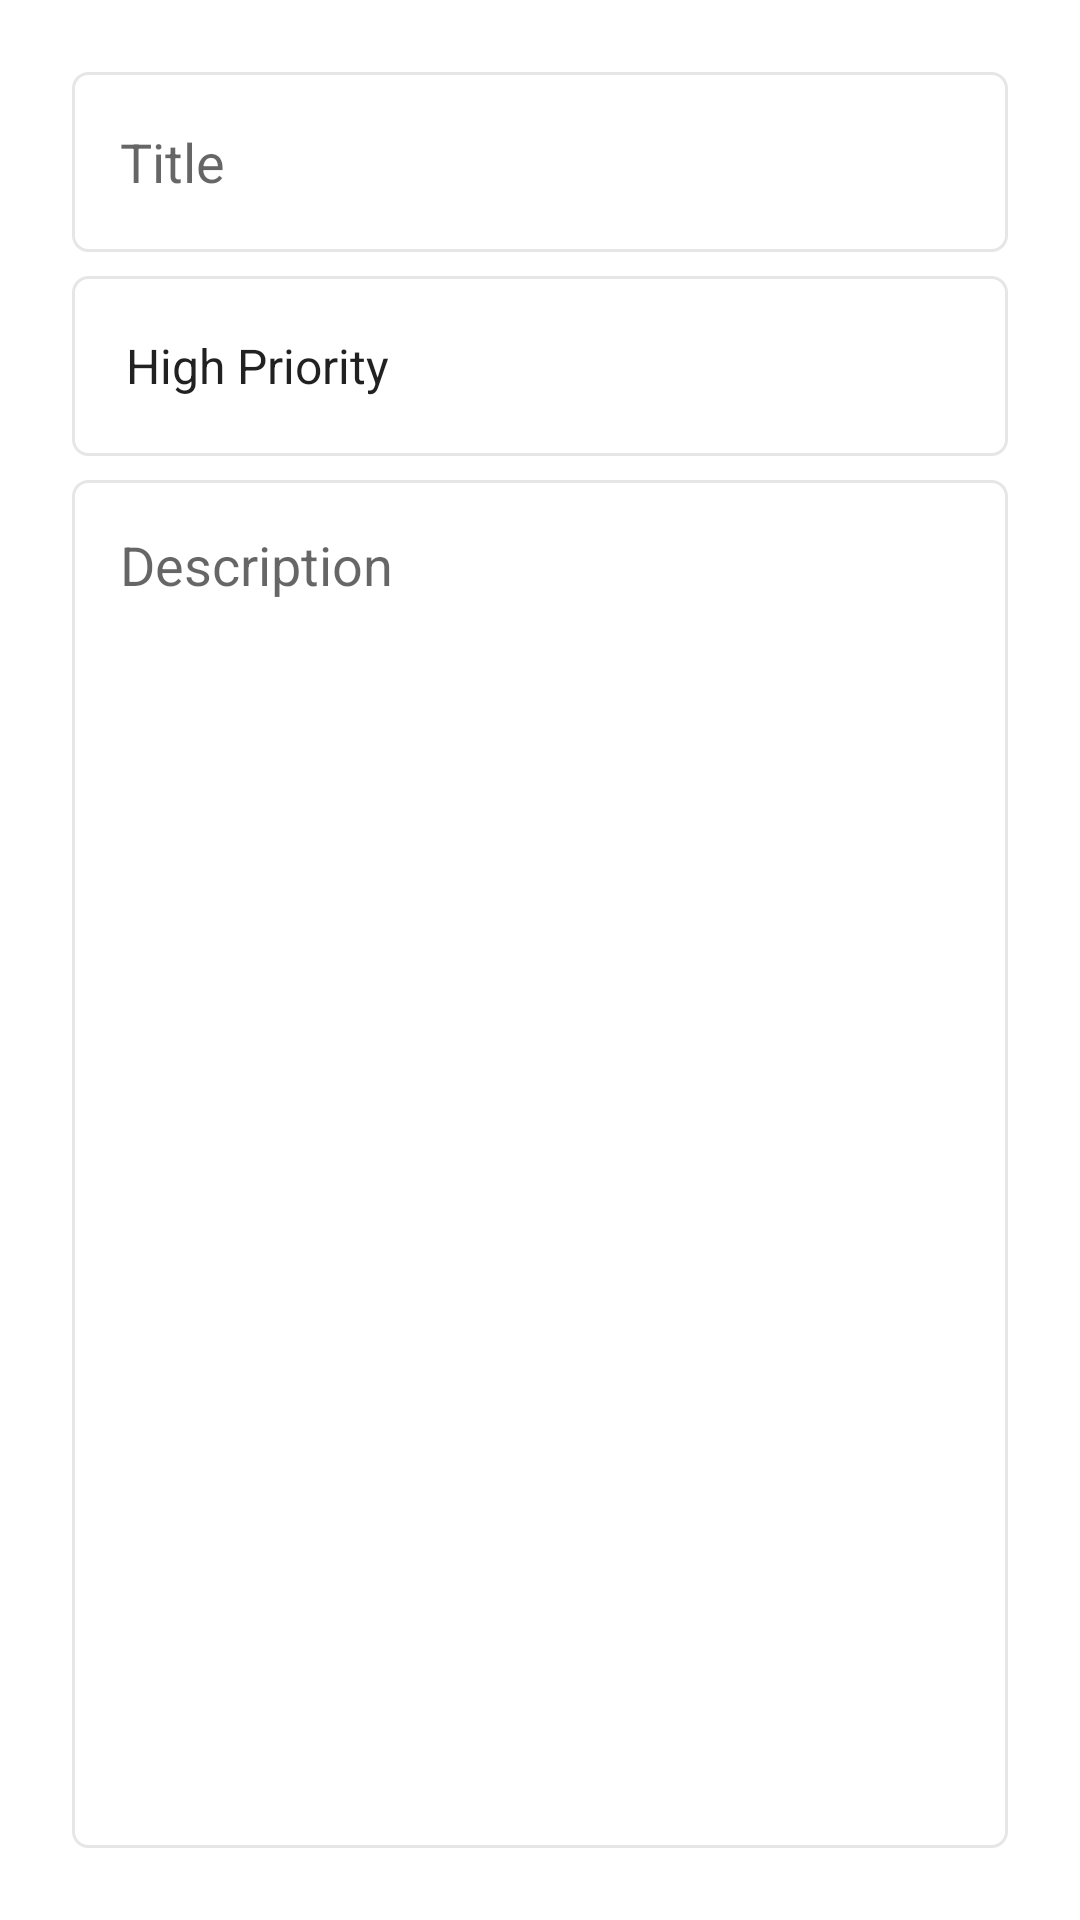

This screen was rendered from an Android layout file. Write that file and the resources it references.
<!-- AndroidManifest.xml: application theme Theme.FullTodoApp -->
<!-- res/layout/fragment_update.xml -->
<?xml version="1.0" encoding="utf-8"?>
<androidx.constraintlayout.widget.ConstraintLayout xmlns:android="http://schemas.android.com/apk/res/android"
    xmlns:tools="http://schemas.android.com/tools"
    android:layout_width="match_parent"
    android:layout_height="match_parent"
    android:padding="24dp"
    xmlns:app="http://schemas.android.com/apk/res-auto"
    tools:context=".fragments.update.UpdateFragment">

    <EditText
        android:id="@+id/current_title_et"
        android:layout_width="0dp"
        android:layout_height="60dp"
        android:paddingStart="16dp"
        android:paddingEnd="24dp"
        android:ems="10"
        android:inputType="textPersonName"
        android:hint="@string/title"
        android:background="@drawable/custom_input"
        app:layout_constraintEnd_toEndOf="parent"
        app:layout_constraintHorizontal_bias="0.5"
        app:layout_constraintStart_toStartOf="parent"
        app:layout_constraintTop_toTopOf="parent"
        android:autofillHints="" />

    <Spinner
        android:id="@+id/current_priorities_spinner"
        android:entries="@array/priorities"
        android:paddingStart="10dp"
        android:paddingEnd="10dp"
        android:layout_width="0dp"
        android:layout_height="60dp"
        android:layout_marginTop="8dp"
        android:background="@drawable/custom_input"
        app:layout_constraintEnd_toEndOf="parent"
        app:layout_constraintHorizontal_bias="0.5"
        app:layout_constraintStart_toStartOf="parent"
        app:layout_constraintTop_toBottomOf="@+id/current_title_et" />

    <EditText
        android:id="@+id/current_description_et"
        android:layout_width="0dp"
        android:layout_height="0dp"
        android:layout_marginTop="8dp"
        android:ems="10"
        android:background="@drawable/custom_input"
        android:gravity="start|top"
        android:inputType="textMultiLine"
        android:hint="@string/description"
        android:paddingStart="16dp"
        android:paddingEnd="24dp"
        android:paddingTop="16dp"
        android:foregroundGravity="top|left"
        app:layout_constraintBottom_toBottomOf="parent"
        app:layout_constraintEnd_toEndOf="parent"
        app:layout_constraintHorizontal_bias="0.5"
        app:layout_constraintStart_toStartOf="parent"
        app:layout_constraintTop_toBottomOf="@+id/current_priorities_spinner"
        android:autofillHints="" />

</androidx.constraintlayout.widget.ConstraintLayout>
<!-- resources referenced by this layout -->
<resources>
  <string-array name="priorities">
          <item>High Priority</item>
          <item>Medium Priority</item>
          <item>Low Priority</item>
      </string-array>
  <!-- drawable custom_input (drawable) -->
  <?xml version="1.0" encoding="utf-8"?>
  <selector xmlns:android="http://schemas.android.com/apk/res/android">
      <item android:state_focused="true" android:state_enabled="true">
          <shape android:shape="rectangle">
              <solid android:color="@color/white" />
              <stroke android:width="1dp" android:color="@color/purple_500" />
              <corners android:radius="5dp" />
          </shape>
      </item>
      <item android:state_enabled="true">
          <shape android:shape="rectangle">
              <solid android:color="@color/white" />
              <stroke android:width="1dp" android:color="@color/lightGray" />
              <corners android:radius="5dp" />
          </shape>
      </item>
  </selector>
  <string name="description">Description</string>
  <string name="title">Title</string>
  <style name="Theme.FullTodoApp" parent="Theme.MaterialComponents.DayNight.DarkActionBar">
          
          <item name="colorPrimary">@color/purple_500</item>
          <item name="colorPrimaryVariant">@color/purple_700</item>
          <item name="colorOnPrimary">@color/white</item>
          
          <item name="colorSecondary">@color/teal_200</item>
          <item name="colorSecondaryVariant">@color/teal_700</item>
          <item name="colorOnSecondary">@color/black</item>
          
          <item name="android:statusBarColor" tools:targetApi="l">?attr/colorPrimaryVariant</item>
          
      </style>
  <color name="white">#FFFFFFFF</color>
  <color name="purple_500">#FF6200EE</color>
  <color name="lightGray">#E6E6E6</color>
  <color name="purple_700">#FF3700B3</color>
  <color name="teal_200">#FF03DAC5</color>
  <color name="teal_700">#FF018786</color>
  <color name="black">#FF000000</color>
</resources>
